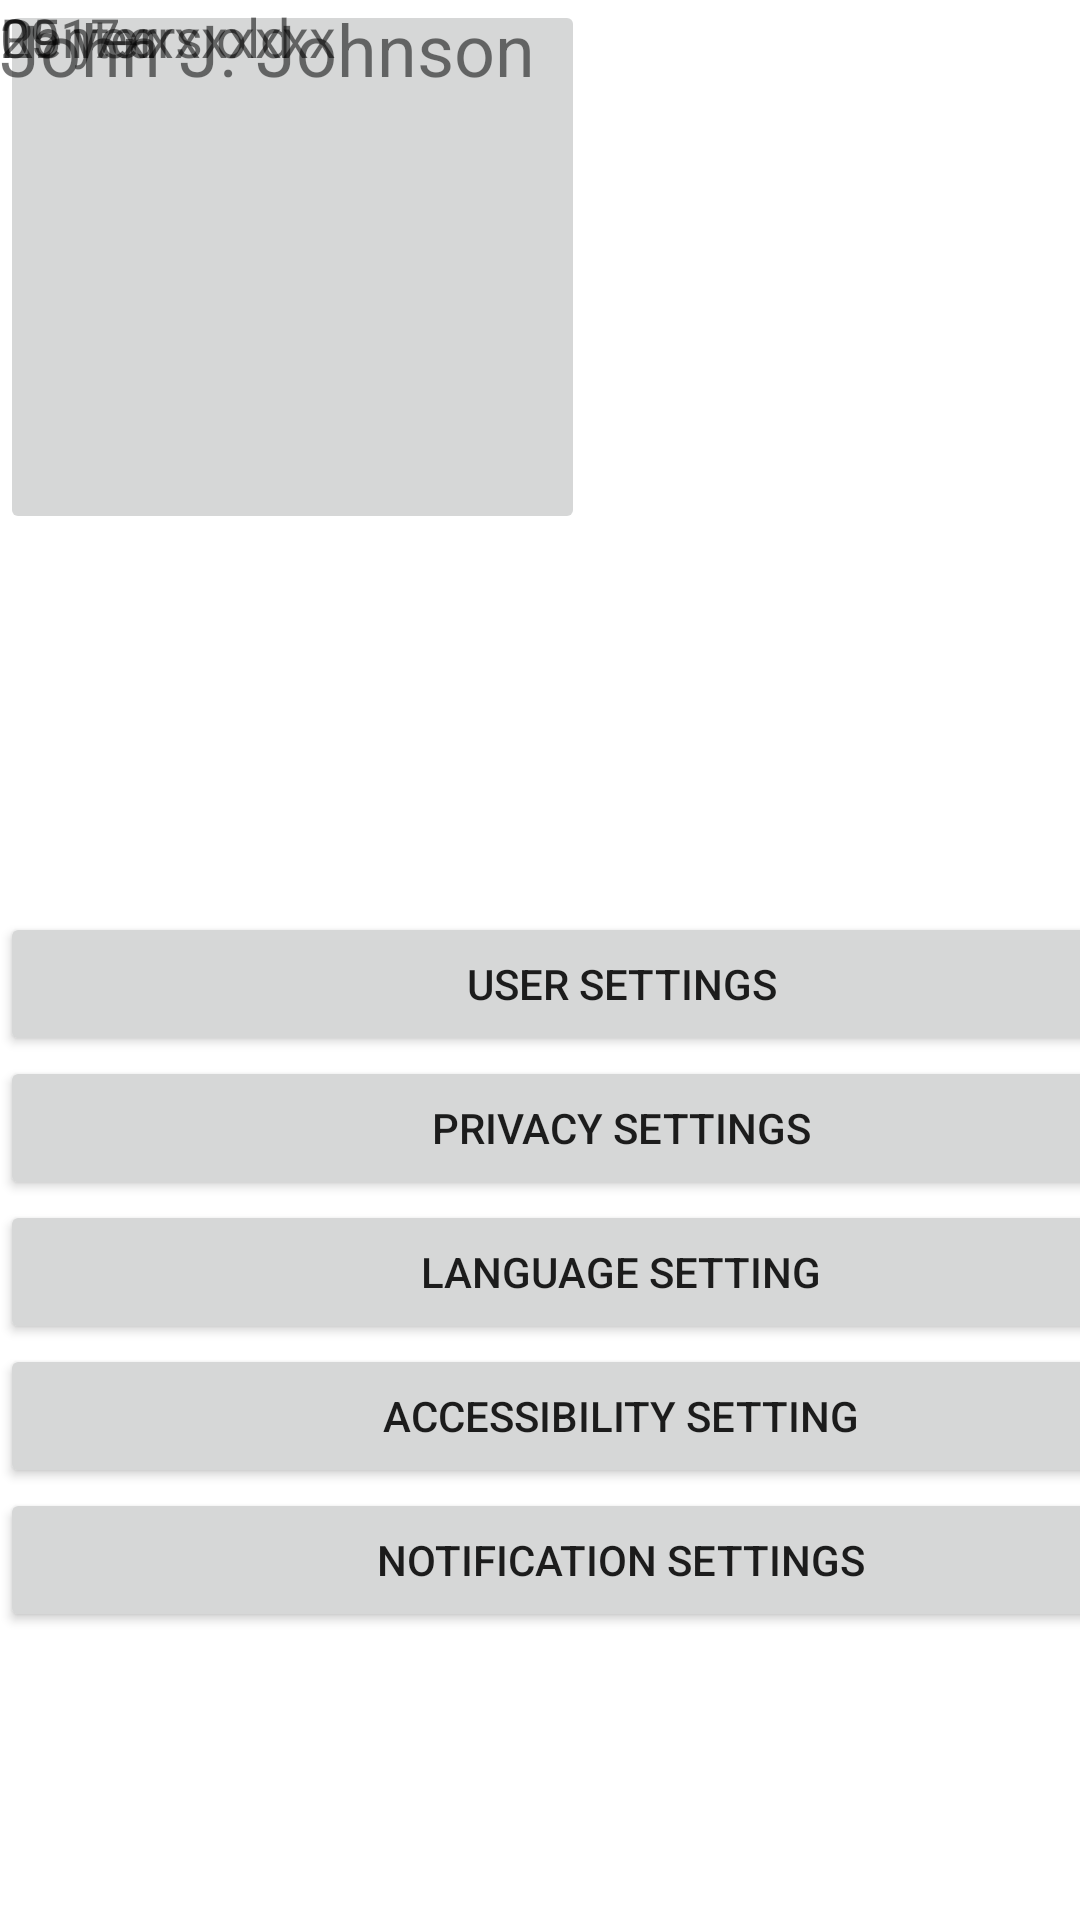

Layout XML and referenced resources for this Android screen:
<!-- AndroidManifest.xml: application theme Theme.DormandRentersHub -->
<!-- res/layout/activity_settings.xml -->
<?xml version="1.0" encoding="utf-8"?>
<androidx.constraintlayout.widget.ConstraintLayout xmlns:android="http://schemas.android.com/apk/res/android"
    xmlns:app="http://schemas.android.com/apk/res-auto"
    xmlns:tools="http://schemas.android.com/tools"
    android:layout_width="match_parent"
    android:layout_height="match_parent"
    tools:context=".Settings">

    <ImageButton
        android:id="@+id/profileset"
        android:layout_width="195dp"
        android:layout_height="178dp"
        tools:layout_editor_absoluteX="1dp"
        tools:layout_editor_absoluteY="66dp"
        tools:srcCompat="@tools:sample/avatars" />

    <TextView
        android:id="@+id/nameset"
        android:layout_width="wrap_content"
        android:layout_height="wrap_content"
        android:text="John J. Johnson"
        android:textSize="24sp"
        tools:layout_editor_absoluteX="203dp"
        tools:layout_editor_absoluteY="66dp" />

    <TextView
        android:id="@+id/ageset"
        android:layout_width="wrap_content"
        android:layout_height="wrap_content"
        android:text="25 years old"
        android:textSize="18sp"
        tools:layout_editor_absoluteX="203dp"
        tools:layout_editor_absoluteY="158dp" />

    <TextView
        android:id="@+id/numberset"
        android:layout_width="wrap_content"
        android:layout_height="wrap_content"
        android:text="0917xxxxxxxx"
        android:textSize="18sp"
        tools:layout_editor_absoluteX="203dp"
        tools:layout_editor_absoluteY="203dp" />

    <TextView
        android:id="@+id/typeset"
        android:layout_width="wrap_content"
        android:layout_height="wrap_content"
        android:text="Renter"
        android:textSize="18sp"
        tools:layout_editor_absoluteX="203dp"
        tools:layout_editor_absoluteY="113dp" />

    <LinearLayout
        android:layout_width="414dp"
        android:layout_height="48dp"
        android:layout_marginTop="304dp"
        android:orientation="horizontal"
        app:layout_constraintTop_toTopOf="parent"
        tools:layout_editor_absoluteX="-2dp">

        <Button
            android:id="@+id/userset"
            android:layout_width="wrap_content"
            android:layout_height="match_parent"
            android:layout_weight="1"
            android:text="User Settings" />
    </LinearLayout>

    <LinearLayout
        android:layout_width="414dp"
        android:layout_height="48dp"
        android:layout_marginTop="496dp"
        android:orientation="horizontal"
        app:layout_constraintTop_toTopOf="parent"
        tools:layout_editor_absoluteX="1dp">

        <Button
            android:id="@+id/notifset"
            android:layout_width="wrap_content"
            android:layout_height="wrap_content"
            android:layout_weight="1"
            android:text="Notification Settings" />
    </LinearLayout>

    <LinearLayout
        android:layout_width="414dp"
        android:layout_height="48dp"
        android:layout_marginTop="448dp"
        android:orientation="horizontal"
        app:layout_constraintTop_toTopOf="parent"
        tools:layout_editor_absoluteX="-2dp">

        <Button
            android:id="@+id/textset"
            android:layout_width="wrap_content"
            android:layout_height="wrap_content"
            android:layout_weight="1"
            android:text="Accessibility Setting" />
    </LinearLayout>

    <LinearLayout
        android:layout_width="414dp"
        android:layout_height="48dp"
        android:layout_marginTop="352dp"
        android:orientation="horizontal"
        app:layout_constraintTop_toTopOf="parent"
        tools:layout_editor_absoluteX="-2dp">

        <Button
            android:id="@+id/privacyset"
            android:layout_width="wrap_content"
            android:layout_height="wrap_content"
            android:layout_weight="1"
            android:text="Privacy Settings" />
    </LinearLayout>

    <LinearLayout
        android:layout_width="414dp"
        android:layout_height="48dp"
        android:layout_marginTop="400dp"
        android:orientation="horizontal"
        app:layout_constraintTop_toTopOf="parent"
        tools:layout_editor_absoluteX="-2dp">

        <Button
            android:id="@+id/langset"
            android:layout_width="wrap_content"
            android:layout_height="wrap_content"
            android:layout_weight="1"
            android:text="Language Setting" />
    </LinearLayout>

</androidx.constraintlayout.widget.ConstraintLayout>
<!-- resources referenced by this layout -->
<resources>
  <style name="Theme.DormandRentersHub" parent="Theme.MaterialComponents.DayNight.DarkActionBar">
          
          <item name="colorPrimary">@color/purple_500</item>
          <item name="colorPrimaryVariant">@color/purple_700</item>
          <item name="colorOnPrimary">@color/white</item>
          
          <item name="colorSecondary">@color/teal_200</item>
          <item name="colorSecondaryVariant">@color/teal_700</item>
          <item name="colorOnSecondary">@color/black</item>
          
          <item name="android:statusBarColor" tools:targetApi="l">?attr/colorPrimaryVariant</item>
          
      </style>
  <!-- not gathered from this repository: default colours our renderer supplied (Android Studio template values) -->
  <color name="purple_500">#FF6200EE</color>
  <color name="purple_700">#FF3700B3</color>
  <color name="teal_200">#FF03DAC5</color>
  <color name="teal_700">#FF018786</color>
  <color name="black">#FF000000</color>
  <color name="white">#FFFFFFFF</color>
</resources>
